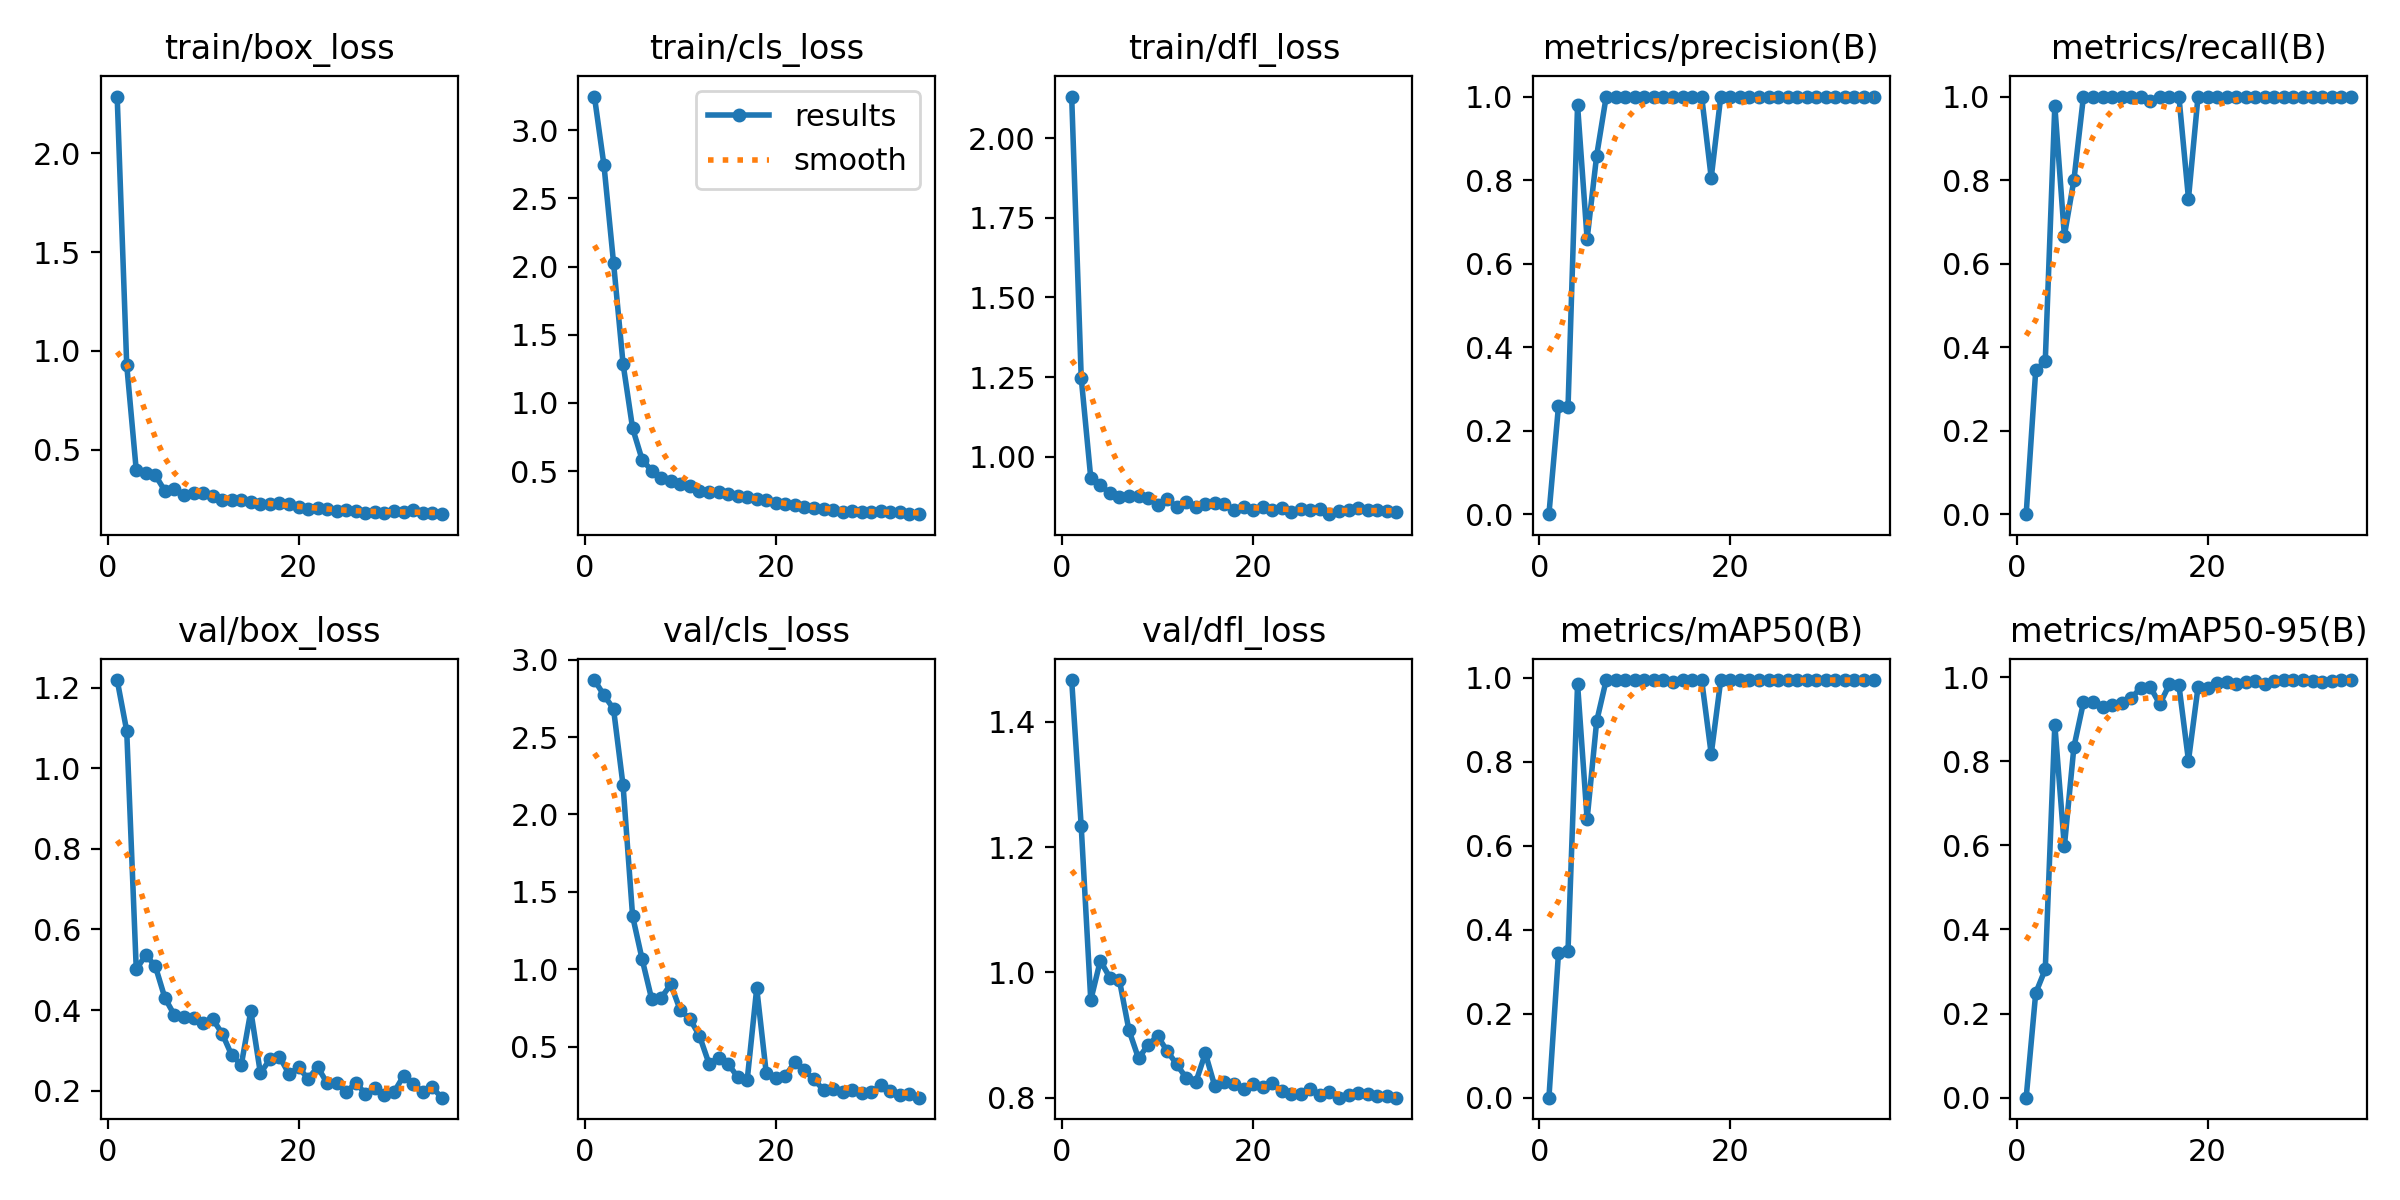

The table this chart was drawn from, first rows:
epoch, time, train/box_loss, train/cls_loss, train/dfl_loss, metrics/precision(B), metrics/recall(B), metrics/mAP50(B), metrics/mAP50-95(B), val/box_loss, val/cls_loss, val/dfl_loss, lr/pg0, lr/pg1, lr/pg2
1, 3.804, 2.288, 3.246, 2.132, 0, 0, 0, 0, 1.219, 2.868, 1.467, 0.0001143, 0.0001143, 0.0001143
2, 5.211, 0.9293, 2.742, 1.248, 0.2589, 0.3444, 0.3444, 0.2488, 1.093, 2.77, 1.233, 0.0002405, 0.0002405, 0.0002405
3, 6.545, 0.3955, 2.029, 0.9324, 0.2557, 0.3667, 0.3506, 0.3054, 0.5006, 2.682, 0.9555, 0.0003642, 0.0003642, 0.0003642
4, 9.317, 0.3827, 1.286, 0.9102, 0.9792, 0.9778, 0.9855, 0.887, 0.5371, 2.187, 1.019, 0.0004853, 0.0004853, 0.0004853
5, 11.88, 0.3709, 0.8141, 0.8845, 0.6589, 0.6667, 0.6633, 0.5975, 0.5085, 1.342, 0.9916, 0.0006039, 0.0006039, 0.0006039
6, 13.38, 0.2918, 0.5831, 0.8734, 0.8586, 0.8, 0.8967, 0.8341, 0.4298, 1.063, 0.9874, 0.0007199, 0.0007199, 0.0007199
7, 14.95, 0.3008, 0.5036, 0.8757, 1, 1, 0.995, 0.94, 0.3871, 0.8057, 0.9075, 0.0008334, 0.0008334, 0.0008334
8, 16.57, 0.2693, 0.4493, 0.877, 1, 1, 0.995, 0.9405, 0.3825, 0.8155, 0.8626, 0.0009443, 0.0009443, 0.0009443
9, 18.11, 0.2834, 0.4298, 0.8687, 1, 1, 0.995, 0.9279, 0.3799, 0.9022, 0.8841, 0.001053, 0.001053, 0.001053
10, 19.49, 0.2818, 0.4061, 0.8491, 1, 1, 0.995, 0.9349, 0.367, 0.7332, 0.8982, 0.001158, 0.001158, 0.001158
11, 20.9, 0.2676, 0.3911, 0.8667, 1, 1, 0.995, 0.9397, 0.3777, 0.6787, 0.8744, 0.001262, 0.001262, 0.001262
12, 22.2, 0.2444, 0.3578, 0.8415, 1, 1, 0.995, 0.9502, 0.3413, 0.5697, 0.8531, 0.001273, 0.001273, 0.001273
13, 23.6, 0.248, 0.3476, 0.8574, 1, 1, 0.995, 0.9745, 0.2877, 0.39, 0.8312, 0.001259, 0.001259, 0.001259
14, 24.71, 0.248, 0.3439, 0.8429, 0.9994, 0.9889, 0.991, 0.9765, 0.2636, 0.4264, 0.8243, 0.001245, 0.001245, 0.001245
15, 26.03, 0.2372, 0.3323, 0.8515, 1, 1, 0.995, 0.9357, 0.3977, 0.389, 0.8708, 0.001231, 0.001231, 0.001231
16, 27.11, 0.2229, 0.3171, 0.8542, 1, 1, 0.995, 0.9829, 0.2432, 0.3033, 0.8176, 0.001217, 0.001217, 0.001217
17, 28.59, 0.2237, 0.313, 0.8496, 1, 1, 0.995, 0.981, 0.2776, 0.2822, 0.825, 0.001203, 0.001203, 0.001203
18, 30.25, 0.2309, 0.2957, 0.8332, 0.8056, 0.7556, 0.8186, 0.8015, 0.2835, 0.8771, 0.8216, 0.001189, 0.001189, 0.001189
19, 31.72, 0.2252, 0.2892, 0.8425, 1, 1, 0.995, 0.9761, 0.2415, 0.3283, 0.8136, 0.001174, 0.001174, 0.001174
20, 32.92, 0.2084, 0.2698, 0.8329, 1, 1, 0.995, 0.9751, 0.2573, 0.2943, 0.8208, 0.00116, 0.00116, 0.00116
21, 35.13, 0.1981, 0.2555, 0.8407, 1, 1, 0.995, 0.9855, 0.2293, 0.3099, 0.8175, 0.001146, 0.001146, 0.001146
22, 36.93, 0.2056, 0.2509, 0.8324, 1, 1, 0.995, 0.989, 0.2584, 0.4001, 0.8239, 0.001132, 0.001132, 0.001132
23, 38.33, 0.1998, 0.24, 0.8394, 1, 1, 0.995, 0.9835, 0.218, 0.3455, 0.8098, 0.001118, 0.001118, 0.001118
24, 40.07, 0.1923, 0.2293, 0.8273, 1, 1, 0.995, 0.9891, 0.2185, 0.2873, 0.8057, 0.001104, 0.001104, 0.001104
25, 42.23, 0.1968, 0.2232, 0.8353, 1, 1, 0.995, 0.9915, 0.1955, 0.2193, 0.8058, 0.001089, 0.001089, 0.001089
26, 43.64, 0.1922, 0.2157, 0.8328, 1, 1, 0.995, 0.9833, 0.2199, 0.2253, 0.8138, 0.001075, 0.001075, 0.001075
27, 44.69, 0.1773, 0.2024, 0.8341, 1, 1, 0.995, 0.9917, 0.1915, 0.2033, 0.8041, 0.001061, 0.001061, 0.001061
28, 46.48, 0.183, 0.2048, 0.8189, 1, 1, 0.995, 0.9921, 0.2053, 0.216, 0.8091, 0.001047, 0.001047, 0.001047
29, 47.61, 0.1817, 0.2036, 0.8279, 1, 1, 0.995, 0.9932, 0.1881, 0.2012, 0.8, 0.001033, 0.001033, 0.001033
30, 49.18, 0.1894, 0.201, 0.8326, 1, 1, 0.995, 0.9932, 0.1963, 0.2038, 0.8047, 0.001019, 0.001019, 0.001019
31, 50.5, 0.1872, 0.2069, 0.8368, 1, 1, 0.995, 0.9916, 0.2364, 0.2518, 0.8071, 0.001005, 0.001005, 0.001005
32, 52.19, 0.193, 0.2035, 0.8312, 1, 1, 0.995, 0.9891, 0.2156, 0.2133, 0.8049, 0.0009904, 0.0009904, 0.0009904
33, 53.42, 0.1817, 0.1972, 0.8319, 1, 1, 0.995, 0.9899, 0.1974, 0.1898, 0.8022, 0.0009763, 0.0009763, 0.0009763
34, 54.96, 0.1801, 0.1867, 0.8278, 1, 1, 0.995, 0.9931, 0.2077, 0.1942, 0.8016, 0.0009621, 0.0009621, 0.0009621
35, 56.27, 0.1739, 0.1845, 0.8272, 1, 1, 0.995, 0.9929, 0.1823, 0.1696, 0.7998, 0.000948, 0.000948, 0.000948
